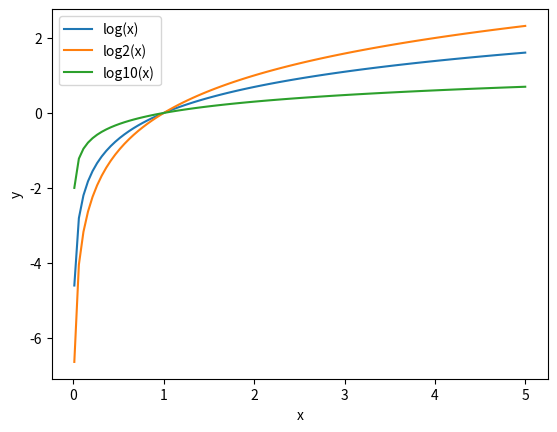

This chart was generated by the following Python code:
import numpy as np
import matplotlib.pyplot as plt
x=np.linspace(0.01,5,100)
y1=np.log(x)
y2=np.log2(x)
y3=np.log10(x)

plt.plot(x,y1,label="log(x)")
plt.plot(x,y2,label="log2(x)")
plt.plot(x,y3,label="log10(x)")



plt.xlabel("x")
plt.ylabel("y")

plt.legend()
plt.show()